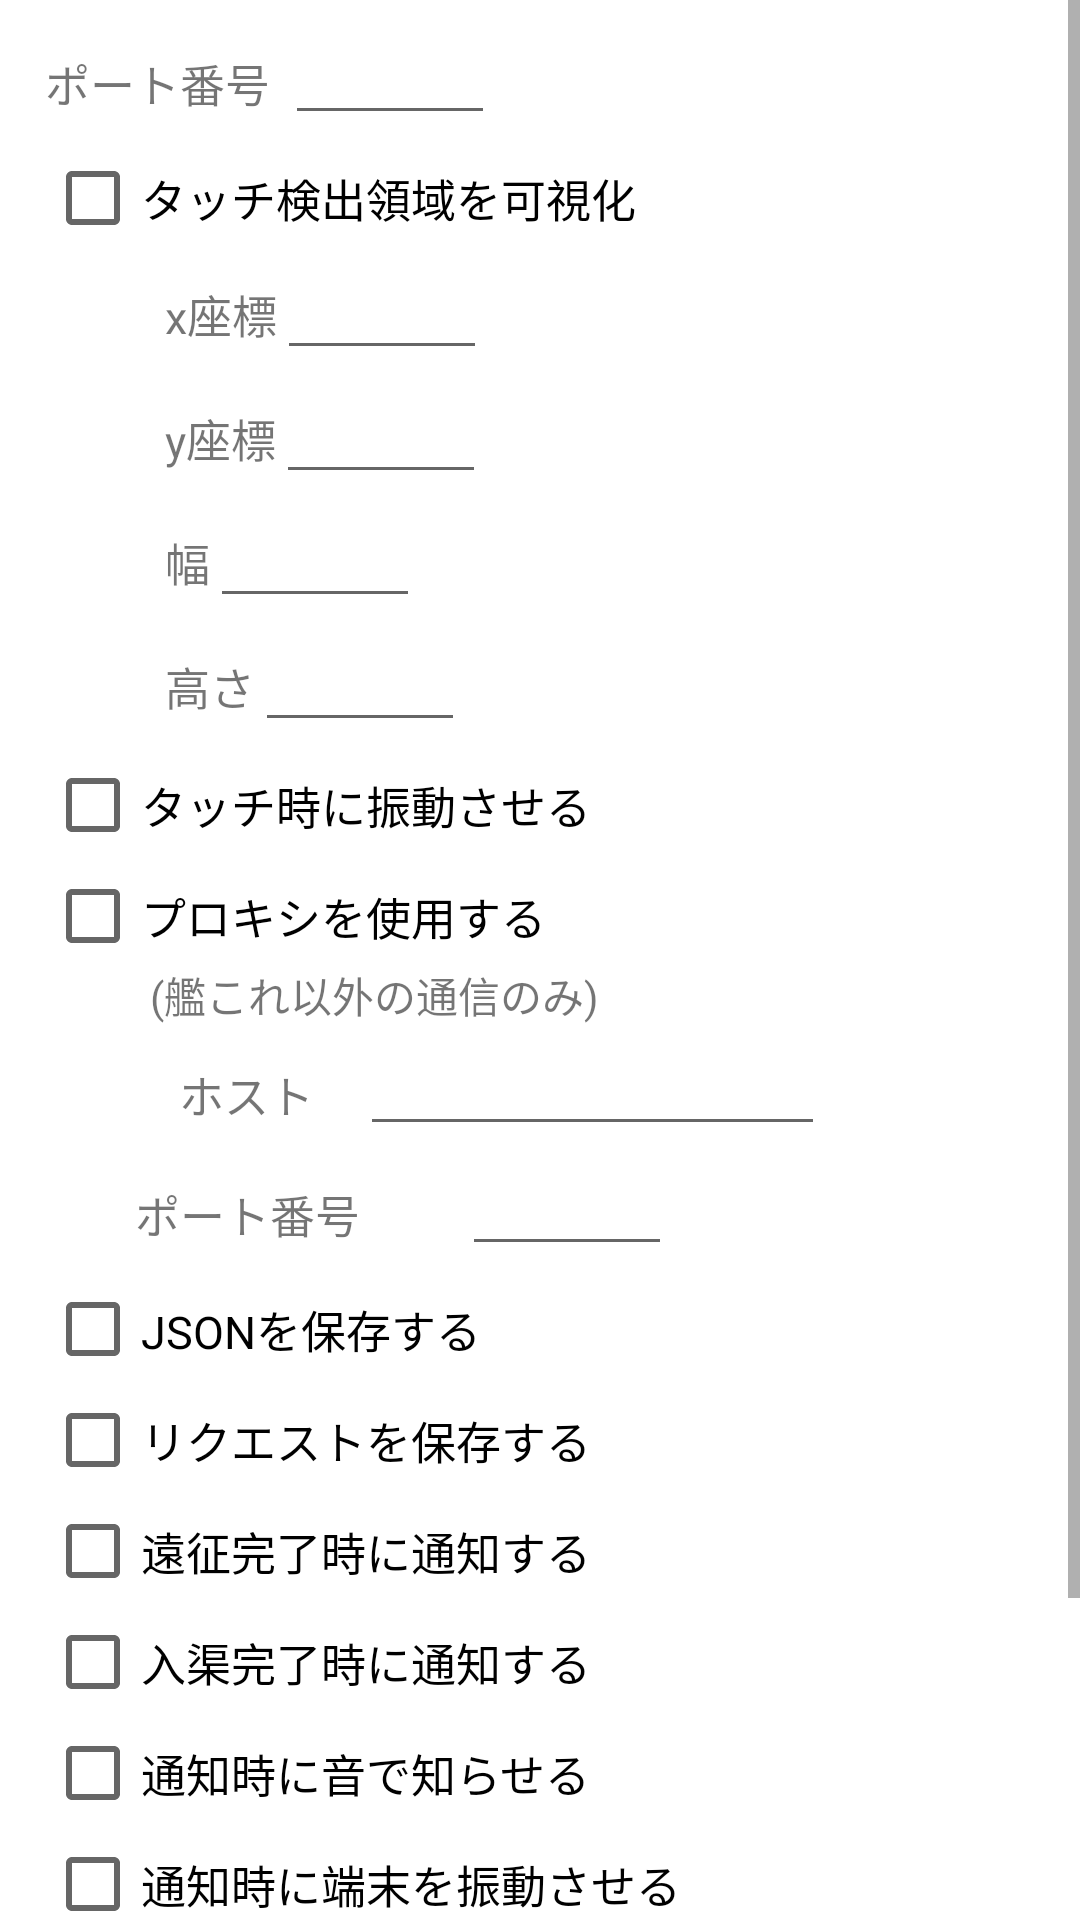

Reconstruct the res/layout file that produces this screen, plus the resources it refers to.
<!-- AndroidManifest.xml: application theme AppTheme -->
<!-- res/layout/fragment_config.xml -->
<FrameLayout
    xmlns:android="http://schemas.android.com/apk/res/android"
    android:layout_width="match_parent"
    android:layout_height="match_parent"
    xmlns:app="http://schemas.android.com/apk/res-auto"
    app:layout_behavior="@string/appbar_scrolling_view_behavior"
    android:orientation="vertical">

    <ScrollView
        android:id="@+id/scrollView2"
        android:layout_width="match_parent"
        android:layout_height="match_parent">

        <LinearLayout
            android:layout_width="match_parent"
            android:layout_height="match_parent"
            android:layout_marginLeft="15dp"
            android:layout_marginTop="5dp"
            android:orientation="vertical"
            android:weightSum="1">

            <LinearLayout
                android:layout_width="match_parent"
                android:layout_height="wrap_content"
                android:orientation="horizontal"
                android:weightSum="1">

                <TextView
                    android:id="@+id/textView12"
                    android:layout_width="wrap_content"
                    android:layout_height="wrap_content"
                    android:text="ポート番号"
                    android:textSize="15dp"/>

                <EditText
                    android:id="@+id/port"
                    android:layout_width="70dp"
                    android:layout_height="40dp"
                    android:layout_marginLeft="5dp"
                    android:ems="10"
                    android:inputType="text"
                    />

            </LinearLayout>

            <CheckBox
                android:id="@+id/showViewCheck"
                android:layout_width="wrap_content"
                android:layout_height="wrap_content"
                android:layout_marginTop="5dp"
                android:checked="false"
                android:text="タッチ検出領域を可視化"
                android:textSize="15dp"/>

            <LinearLayout
                android:layout_width="match_parent"
                android:layout_height="match_parent"
                android:orientation="horizontal"
                >

                <TextView
                    android:layout_width="wrap_content"
                    android:layout_height="wrap_content"
                    android:paddingLeft="40dp"
                    android:text="x座標"
                    android:textSize="15dp"/>

                <EditText
                    android:id="@+id/viewX"
                    android:layout_width="70dp"
                    android:layout_height="wrap_content"
                    android:ems="10"
                    android:inputType="numberSigned"
                    />

            </LinearLayout>

            <LinearLayout
                android:layout_width="match_parent"
                android:layout_height="match_parent"
                android:orientation="horizontal"
                >

                <TextView
                    android:layout_width="wrap_content"
                    android:layout_height="wrap_content"
                    android:paddingLeft="40dp"
                    android:text="y座標"
                    android:textSize="15dp"/>

                <EditText
                    android:id="@+id/viewY"
                    android:layout_width="70dp"
                    android:layout_height="wrap_content"
                    android:ems="10"
                    android:inputType="numberSigned"
                    />

            </LinearLayout>

            <LinearLayout
                android:layout_width="match_parent"
                android:layout_height="match_parent"
                android:orientation="horizontal"
                >

                <TextView
                    android:layout_width="wrap_content"
                    android:layout_height="wrap_content"
                    android:paddingLeft="40dp"
                    android:text="幅"
                    android:textSize="15dp"/>

                <EditText
                    android:id="@+id/viewWidth"
                    android:layout_width="70dp"
                    android:layout_height="wrap_content"
                    android:ems="10"
                    android:inputType="number"
                    />

            </LinearLayout>

            <LinearLayout
                android:layout_width="match_parent"
                android:layout_height="match_parent"
                android:orientation="horizontal"
                >

                <TextView
                    android:layout_width="wrap_content"
                    android:layout_height="wrap_content"
                    android:paddingLeft="40dp"
                    android:text="高さ"
                    android:textSize="15dp"/>

                <EditText
                    android:id="@+id/viewHeight"
                    android:layout_width="70dp"
                    android:layout_height="wrap_content"
                    android:ems="10"
                    android:inputType="number"
                    />

            </LinearLayout>

            <CheckBox
                android:id="@+id/touchVibrationCheck"
                android:layout_width="wrap_content"
                android:layout_height="wrap_content"
                android:layout_marginTop="5dp"
                android:checked="false"
                android:text="タッチ時に振動させる"
                android:textSize="15dp"/>

            <CheckBox
                android:id="@+id/useProxyCheck"
                android:layout_width="291dp"
                android:layout_height="wrap_content"
                android:layout_marginTop="5dp"
                android:checked="false"
                android:text="プロキシを使用する"
                android:textSize="15dp"
                />

            <TextView
                android:id="@+id/textView15"
                android:layout_width="wrap_content"
                android:layout_height="wrap_content"
                android:layout_marginLeft="35dp"
                android:text="(艦これ以外の通信のみ)"/>

            <LinearLayout
                android:layout_width="226dp"
                android:layout_height="wrap_content"
                android:layout_marginLeft="30dp"
                android:orientation="horizontal"
                android:weightSum="1"
                >

                <TextView
                    android:id="@+id/textView13"
                    android:layout_width="75dp"
                    android:layout_height="wrap_content"
                    android:text="    ホスト"
                    android:textSize="15dp"
                    />

                <EditText
                    android:id="@+id/proxyHost"
                    android:layout_width="200dp"
                    android:layout_height="40dp"
                    android:inputType="text"
                    />

            </LinearLayout>

            <LinearLayout
                android:layout_width="179dp"
                android:layout_height="wrap_content"
                android:layout_marginLeft="30dp"
                android:orientation="horizontal"
                android:weightSum="1">

                <TextView
                    android:id="@+id/textView14"
                    android:layout_width="wrap_content"
                    android:layout_height="wrap_content"
                    android:layout_weight="1"
                    android:text="ポート番号"
                    android:textSize="15dp"/>

                <EditText
                    android:id="@+id/proxyPort"
                    android:layout_width="70dp"
                    android:layout_height="40dp"
                    android:layout_marginLeft="5dp"
                    android:layout_weight="0.21"
                    android:ems="10"
                    android:inputType="text"
                    />
            </LinearLayout>

            <CheckBox
                android:id="@+id/saveJsoncheck"
                android:layout_width="wrap_content"
                android:layout_height="wrap_content"
                android:layout_gravity="left"
                android:layout_marginTop="5dp"
                android:checked="false"
                android:text="JSONを保存する"
                android:textSize="15dp"/>

            <CheckBox
                android:id="@+id/saveRequesstCheck"
                android:layout_width="wrap_content"
                android:layout_height="wrap_content"
                android:layout_marginTop="5dp"
                android:checked="false"
                android:text="リクエストを保存する"
                android:textSize="15dp"/>

            <CheckBox
                android:id="@+id/usesMissionNotification"
                android:layout_width="wrap_content"
                android:layout_height="wrap_content"
                android:layout_gravity="left"
                android:layout_marginTop="5dp"
                android:text="遠征完了時に通知する"
                android:textSize="15dp"/>

            <CheckBox
                android:id="@+id/usesDockNotification"
                android:layout_width="wrap_content"
                android:layout_height="wrap_content"
                android:layout_marginTop="5dp"
                android:text="入渠完了時に通知する"
                android:textSize="15dp"/>

            <CheckBox
                android:id="@+id/makesSoundWhenNotify"
                android:layout_width="wrap_content"
                android:layout_height="wrap_content"
                android:layout_gravity="left"
                android:layout_marginTop="5dp"
                android:text="通知時に音で知らせる"
                android:textSize="15dp"/>

            <CheckBox
                android:id="@+id/vibratesWhenNotify"
                android:layout_width="wrap_content"
                android:layout_height="wrap_content"
                android:layout_marginTop="5dp"
                android:text="通知時に端末を振動させる"
                android:textSize="15dp"/>

            <CheckBox
                android:id="@+id/forceLandscapeCheck"
                android:layout_width="match_parent"
                android:layout_height="wrap_content"
                android:layout_marginTop="5dp"
                android:text="横画面固定"
                android:textSize="15dp"/>

            <Button
                android:id="@+id/saveBtn"
                android:layout_width="wrap_content"
                android:layout_height="wrap_content"
                android:layout_gravity="center_horizontal"
                android:layout_marginBottom="20dp"
                android:layout_marginTop="20dp"
                android:text="設定を保存"
                android:textSize="18dp"/>


        </LinearLayout>
    </ScrollView>

</FrameLayout>
<!-- resources referenced by this layout -->
<resources>
  <style name="AppTheme" parent="Theme.AppCompat.Light.NoActionBar">
          
          <item name="colorPrimary">@color/colorPrimary</item>
          <item name="colorPrimaryDark">@color/colorPrimaryDark</item>
          <item name="colorAccent">@color/colorAccent</item>
          <item name="android:windowBackground">@color/windowBackground</item>
          <item name="android:textColorPrimary">@color/textColorPrimary</item>
          <item name="android:datePickerMode" tools:targetApi="lollipop">spinner</item>
      </style>
  <color name="colorPrimary">#82c1ff</color>
  <color name="colorPrimaryDark">#307ad9</color>
  <color name="colorAccent">#ffb300</color>
  <color name="windowBackground">#ffffff</color>
  <color name="textColorPrimary">#565656</color>
</resources>
